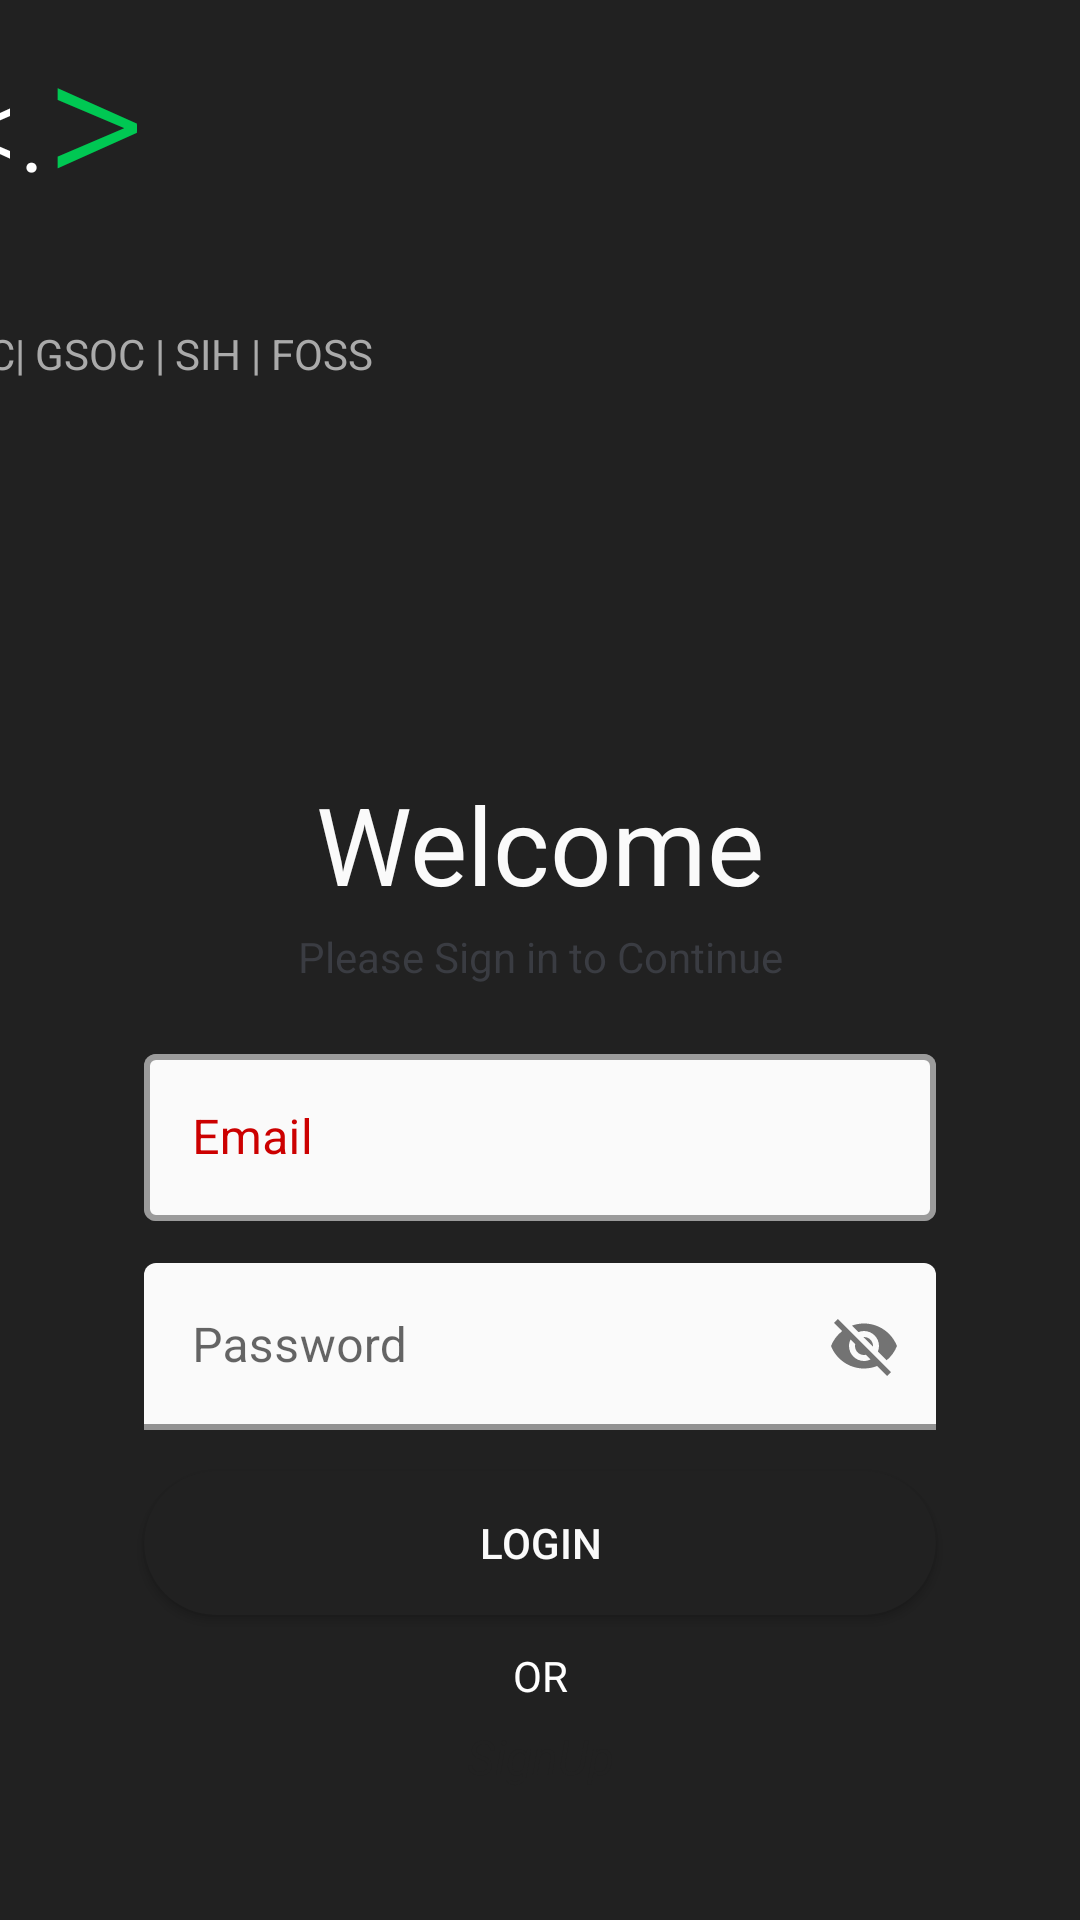

The Android layout XML behind this screen, and the referenced resources:
<!-- AndroidManifest.xml: application theme AppTheme -->
<!-- res/layout/fragment_login.xml -->
<?xml version="1.0" encoding="utf-8"?>
<androidx.constraintlayout.widget.ConstraintLayout xmlns:android="http://schemas.android.com/apk/res/android"
    xmlns:app="http://schemas.android.com/apk/res-auto"
    xmlns:tools="http://schemas.android.com/tools"
    android:layout_width="match_parent"
    android:layout_height="match_parent"
    android:background="@color/deepBlack"
    android:theme="@style/Theme.MaterialComponents.DayNight.NoActionBar"
    tools:context=".ui.fragments.LoginFragment">


    <androidx.constraintlayout.widget.Group
        android:id="@+id/group"
        android:layout_width="0dp"
        android:layout_height="0dp"
        android:layout_marginStart="16dp"
        android:layout_marginTop="48dp"
        android:layout_marginEnd="16dp"
        android:layout_marginBottom="48dp"
        android:background="@drawable/box"
        app:layout_constraintBottom_toBottomOf="parent"
        app:layout_constraintEnd_toEndOf="parent"
        app:layout_constraintStart_toStartOf="parent"
        app:layout_constraintTop_toBottomOf="@+id/group2" />

    <TextView
        android:id="@+id/loginPBTV"
        android:layout_width="wrap_content"
        android:layout_height="wrap_content"
        android:layout_marginStart="32dp"
        android:layout_marginTop="56dp"
        android:fontFamily="@font/montserrat"
        android:textSize="36sp"
        app:layout_constraintEnd_toEndOf="parent"
        app:layout_constraintHorizontal_bias="0.0"
        app:layout_constraintStart_toStartOf="parent"
        app:layout_constraintTop_toTopOf="@+id/textView24"
        tools:text="Point Blank" />

    <TextView
        android:id="@+id/textView24"
        android:layout_width="wrap_content"
        android:layout_height="wrap_content"
        android:layout_marginTop="4dp"
        android:fontFamily="sans-serif-light"
        android:includeFontPadding="false"
        android:text=">"
        android:textColor="@color/green"
        android:textSize="64sp"
        app:layout_constraintEnd_toEndOf="@+id/loginPBTV"
        app:layout_constraintHorizontal_bias=".2"
        app:layout_constraintStart_toStartOf="@+id/loginPBTV"
        app:layout_constraintTop_toTopOf="parent" />

    <TextView
        android:id="@+id/textView25"
        android:layout_width="wrap_content"
        android:layout_height="wrap_content"
        android:fontFamily="sans-serif-light"
        android:text="@string/leftHalf"
        android:textColor="@color/White"
        android:textSize="40sp"
        app:layout_constraintBottom_toBottomOf="@+id/textView24"
        app:layout_constraintEnd_toStartOf="@+id/textView24"
        app:layout_constraintTop_toTopOf="@+id/textView24" />

    <TextView
        android:id="@+id/textView26"
        android:layout_width="wrap_content"
        android:layout_height="wrap_content"
        android:text="@string/pb_sub_text"
        android:textColor="@android:color/darker_gray"
        app:layout_constraintEnd_toEndOf="@+id/loginPBTV"
        app:layout_constraintStart_toStartOf="@+id/loginPBTV"
        app:layout_constraintTop_toBottomOf="@+id/loginPBTV" />

    <TextView
        android:id="@+id/textView27"
        android:layout_width="wrap_content"
        android:layout_height="wrap_content"
        android:layout_marginTop="16dp"
        android:text="Welcome"
        android:textColor="@color/lightWhight"
        android:textSize="36sp"
        app:layout_constraintBottom_toBottomOf="parent"
        app:layout_constraintEnd_toEndOf="parent"
        app:layout_constraintHorizontal_bias=".5"
        app:layout_constraintStart_toStartOf="parent"
        app:layout_constraintTop_toTopOf="@+id/group"
        app:layout_constraintVertical_bias="0" />

    <TextView
        android:id="@+id/textView28"
        android:layout_width="wrap_content"
        android:layout_height="wrap_content"
        android:layout_marginTop="4dp"
        android:text="Please Sign in to Continue"
        android:textColor="@color/lightBlack"
        app:layout_constraintEnd_toEndOf="parent"
        app:layout_constraintStart_toStartOf="parent"
        app:layout_constraintTop_toBottomOf="@+id/textView27" />

    <com.google.android.material.textfield.TextInputLayout
        android:id="@+id/textInputLayout"
        style="@style/Widget.MaterialComponents.TextInputLayout.OutlinedBox"
        android:layout_width="0dp"
        android:layout_height="wrap_content"
        android:layout_marginStart="32dp"
        android:layout_marginTop="8dp"
        android:layout_marginEnd="32dp"
        android:background="@android:color/transparent"
        android:hint="Email"
        android:textColorHint="@android:color/holo_red_dark"
        app:boxBackgroundColor="@color/lightWhight"
        app:boxStrokeWidth="2dp"
        app:endIconMode="clear_text"
        app:hintTextColor="@android:color/holo_blue_bright"
        app:layout_constraintBottom_toBottomOf="@+id/group"
        app:layout_constraintEnd_toEndOf="@+id/group"
        app:layout_constraintStart_toStartOf="@+id/group"
        app:layout_constraintTop_toBottomOf="@+id/textView28"
        app:layout_constraintVertical_bias=".05">

        <com.google.android.material.textfield.TextInputEditText
            android:layout_width="match_parent"
            android:layout_height="wrap_content"
            android:foregroundTint="@color/redColor"
            android:textCursorDrawable="@drawable/cursor" />

    </com.google.android.material.textfield.TextInputLayout>

    <com.google.android.material.textfield.TextInputLayout
        android:id="@+id/textInputLayout2"
        style="@style/Widget.App.TextInputLayout"
        android:layout_width="0dp"
        android:layout_height="wrap_content"
        android:layout_marginTop="8dp"
        android:hint="Password"
        app:boxBackgroundColor="@color/lightWhight"
        app:boxStrokeWidth="2dp"
        app:endIconMode="password_toggle"
        app:layout_constraintBottom_toBottomOf="@+id/group"
        app:layout_constraintEnd_toEndOf="@+id/textInputLayout"
        app:layout_constraintStart_toStartOf="@+id/textInputLayout"
        app:layout_constraintTop_toBottomOf="@+id/textInputLayout"
        app:layout_constraintVertical_bias=".05">

        <com.google.android.material.textfield.TextInputEditText
            android:layout_width="match_parent"
            android:layout_height="match_parent" />

    </com.google.android.material.textfield.TextInputLayout>

    <androidx.appcompat.widget.AppCompatButton
        android:id="@+id/appCompatButton"
        android:layout_width="0dp"
        android:layout_height="wrap_content"
        android:layout_marginStart="32dp"
        android:layout_marginTop="4dp"
        android:layout_marginEnd="32dp"
        android:background="@drawable/login_btn_background"
        android:text="Login"
        android:textColor="@color/lightWhight"
        app:layout_constraintBottom_toBottomOf="@+id/group"
        app:layout_constraintEnd_toEndOf="@+id/group"
        app:layout_constraintStart_toStartOf="@+id/group"
        app:layout_constraintTop_toBottomOf="@+id/textInputLayout2"
        app:layout_constraintVertical_bias=".15" />

    <TextView
        android:id="@+id/textView9"
        android:layout_width="wrap_content"
        android:layout_height="wrap_content"
        android:layout_marginTop="8dp"
        android:text="OR"
        android:textColor="@color/White"
        app:layout_constraintBottom_toBottomOf="@+id/group"
        app:layout_constraintEnd_toEndOf="@+id/appCompatButton"
        app:layout_constraintStart_toStartOf="@+id/appCompatButton"
        app:layout_constraintTop_toBottomOf="@+id/appCompatButton"
        app:layout_constraintVertical_bias=".1" />

    <TextView
        android:id="@+id/tv_signUpLogin"
        android:layout_width="wrap_content"
        android:layout_height="wrap_content"
        android:layout_marginTop="8dp"
        android:layout_marginBottom="8dp"
        android:text="@string/signup_here"
        android:textColor="@color/deepBlack"
        android:textSize="16sp"
        android:textStyle="italic"
        app:layout_constraintBottom_toBottomOf="@+id/group"
        app:layout_constraintEnd_toEndOf="@+id/appCompatButton"
        app:layout_constraintStart_toStartOf="@+id/appCompatButton"
        app:layout_constraintTop_toBottomOf="@+id/textView9"
        app:layout_constraintVertical_bias=".1" />

    <androidx.constraintlayout.widget.Group
        android:id="@+id/group2"
        android:layout_width="0dp"
        android:layout_height="wrap_content"
        android:layout_marginTop="16dp"
        app:layout_constraintBottom_toBottomOf="parent"
        app:layout_constraintEnd_toEndOf="parent"
        app:layout_constraintStart_toStartOf="parent"
        app:layout_constraintTop_toBottomOf="@+id/textView26"
        app:layout_constraintVertical_bias=".1" />


</androidx.constraintlayout.widget.ConstraintLayout>
<!-- resources referenced by this layout -->
<resources>
  <color name="White">#FFFFFF</color>
  <color name="deepBlack">#212121</color>
  <color name="green">#00C853</color>
  <color name="lightBlack">#3a3c42</color>
  <color name="lightWhight">#fafafa</color>
  <color name="redColor">#C62828</color>
  <!-- drawable box (drawable) -->
  <?xml version="1.0" encoding="utf-8"?>
  <shape android:shape="rectangle" xmlns:android="http://schemas.android.com/apk/res/android">
      <solid android:color="@color/green"/>
      <corners android:radius="25dp" />
  </shape>
  <!-- drawable cursor (drawable) -->
  <?xml version="1.0" encoding="utf-8"?>
  <shape xmlns:android="http://schemas.android.com/apk/res/android">
  <size android:width="2dp"/>
      <solid android:color="@color/cursorcolor"/>
  </shape>
  <!-- drawable login_btn_background (drawable) -->
  <?xml version="1.0" encoding="utf-8"?>
  <shape android:shape="rectangle" xmlns:android="http://schemas.android.com/apk/res/android">
  
      <solid android:color="@color/deepBlack"/>
      <corners android:radius="125dp"/>
  
  </shape>
  <string name="leftHalf">&lt;.</string>
  <string name="pb_sub_text">ACM ICPC| GSOC | SIH | FOSS</string>
  <string name="signup_here"><u>SignUp</u></string>
  <style name="Widget.App.TextInputLayout" parent="Widget.MaterialComponents.TextInputLayout.FilledBox">
          <item name="materialThemeOverlay">@style/ThemeOverlay.App.TextInputLayout</item>
          <item name="hintTextColor">?attr/colorPrimary</item>
          <item name="boxBackgroundColor">#3a3c42</item>
  
      </style>
  <style name="AppTheme" parent="Theme.AppCompat.Light.DarkActionBar">
          
          <item name="colorPrimary">@color/colorPrimary</item>
          <item name="colorPrimaryDark">@color/colorPrimaryDark</item>
          <item name="colorAccent">@color/colorAccent</item>
      </style>
  <color name="cursorcolor">#AD1457</color>
  <style name="ThemeOverlay.App.TextInputLayout" parent="">
          <item name="colorPrimary">#AD1457</item>
          <item name="colorOnSurface">@android:color/black</item>
          <item name="editTextStyle">@style/Widget.MaterialComponents.TextInputEditText.FilledBox
          </item>
      </style>
  <color name="colorPrimary">#6200EE</color>
  <color name="colorPrimaryDark">#3700B3</color>
  <color name="colorAccent">#03DAC5</color>
</resources>
